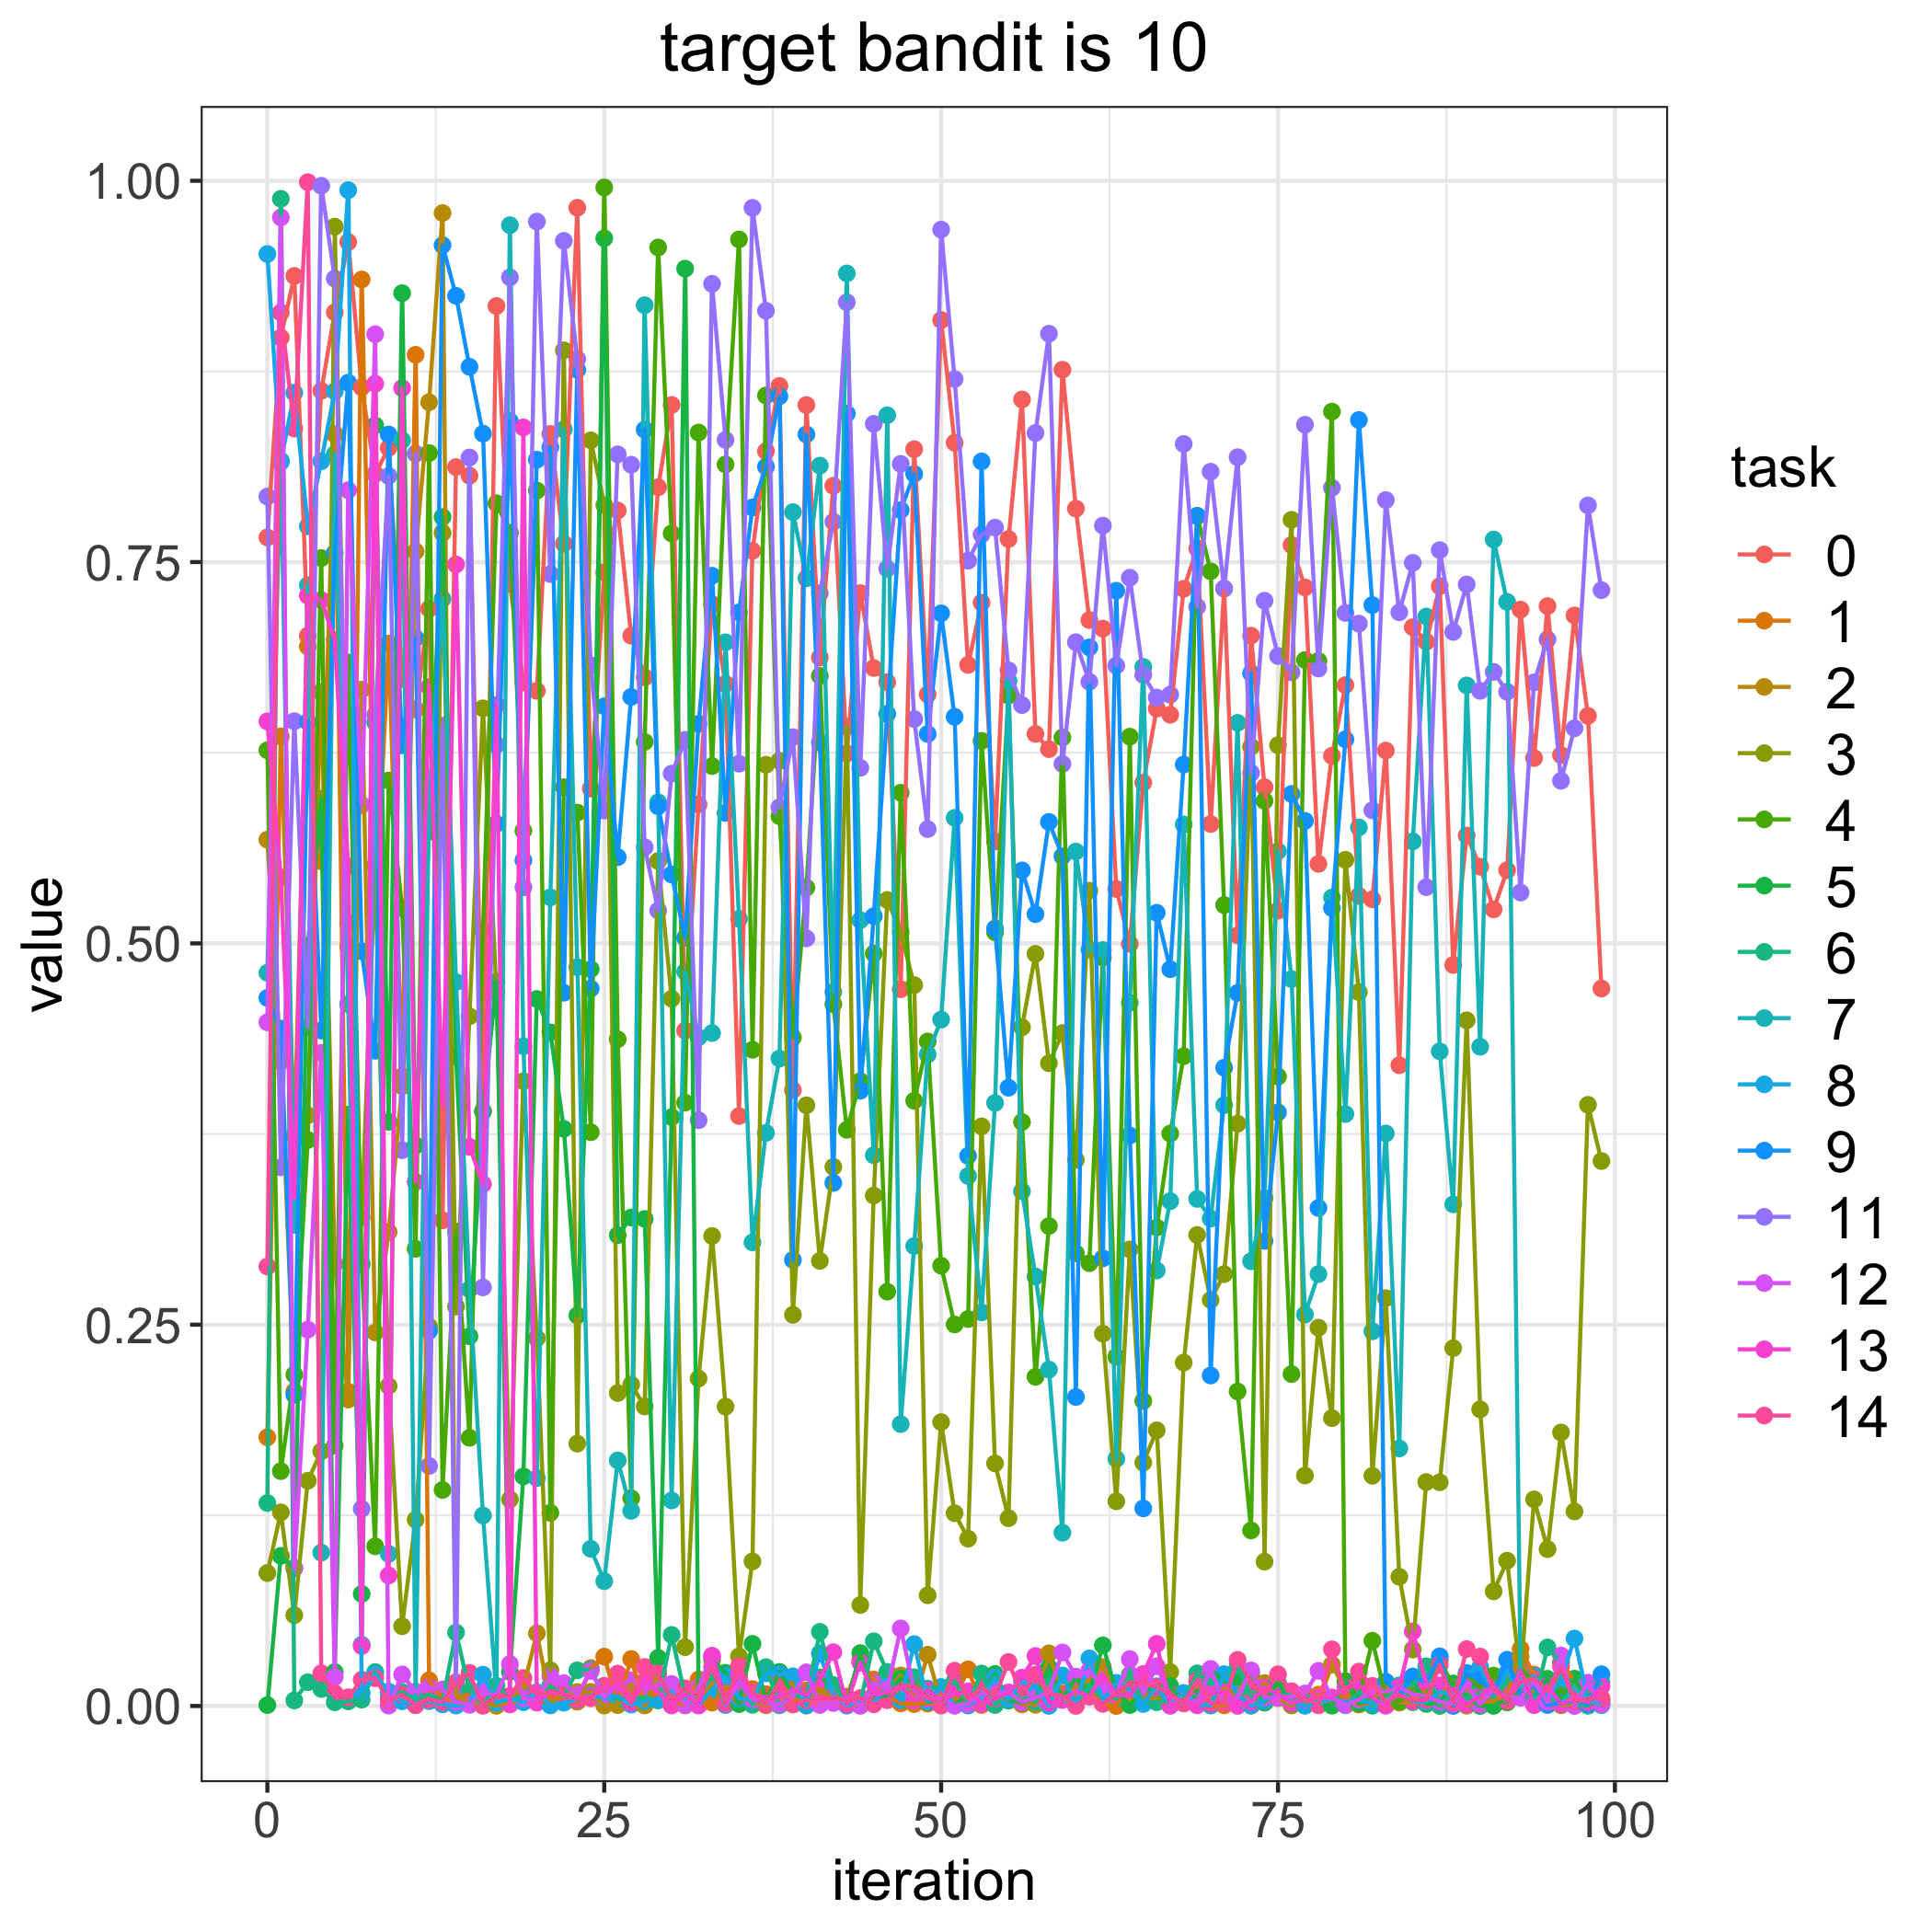

The data file committed next to this chart (first rows):
, 0, 1, 2, 3, 4, 5, 6, 7, 8, 9, 11, 12, 13, 14
0, 0.7662, 0.1762, 0.568, 0.08715, 0.6266, 0.0006008, 0.1331, 0.4807, 0.952, 0.4642, 0.793, 0.4482, 0.6455, 0.2882
1, 0.8972, 0.6357, 0.4227, 0.127, 0.154, 0.09842, 0.9882, 0.8165, 0.8157, 0.4441, 0.3532, 0.976, 0.5432, 0.9137
2, 0.9376, 0.374, 0.2063, 0.05952, 0.2173, 0.09042, 0.003627, 0.3155, 0.861, 0.204, 0.6457, 0.09029, 0.3329, 0.8376
3, 0.7017, 0.6946, 0.3873, 0.1477, 0.3711, 0.4983, 0.01558, 0.7349, 0.7735, 0.6452, 0.4453, 0.2467, 0.728, 0.9991
4, 0.8623, 0.5539, 0.6648, 0.167, 0.7526, 0.5948, 0.01118, 0.1006, 0.8161, 0.4428, 0.9967, 0.4282, 0.7251, 0.02145
5, 0.9137, 0.8339, 0.2899, 0.9699, 0.1707, 0.02222, 0.002418, 0.8208, 0.862, 0.7559, 0.9359, 0.01903, 0.6989, 0.008374
6, 0.9599, 0.2061, 0.2009, 0.4976, 0.6841, 0.3877, 0.003015, 0.4602, 0.9938, 0.8676, 0.5134, 0.7971, 0.5506, 0.005708
7, 0.8646, 0.9353, 0.6664, 0.3204, 0.2897, 0.07346, 0.004185, 0.04016, 0.008602, 0.4948, 0.1293, 0.5907, 0.03929, 0.01719
8, 0.8077, 0.514, 0.2449, 0.5512, 0.1047, 0.8396, 0.02226, 0.6449, 0.02045, 0.4296, 0.6497, 0.8994, 0.8669, 0.01819
9, 0.8249, 0.6965, 0.3107, 0.2098, 0.6068, 0.383, 0.005785, 0.09975, 0.009399, 0.8337, 0.8065, 0.000227, 0.08557, 0.003551
10, 0.6734, 0.4128, 0.4064, 0.0523, 0.5231, 0.9263, 0.009226, 0.8299, 0.003109, 0.6299, 0.3644, 0.02067, 0.8641, 0.007395
11, 0.6534, 0.8859, 0.757, 0.1221, 0.2997, 0.3675, 0.004151, 0.004926, 0.0008645, 0.7001, 0.8211, 0.009383, 0.3436, 0.0004668
12, 0.7194, 0.01682, 0.8548, 0.2487, 0.8215, 0.5734, 0.007644, 0.5951, 0.003157, 0.2459, 0.1574, 0.01223, 0.6681, 0.004188
13, 0.3184, 0.004782, 0.9789, 0.7691, 0.1417, 0.7795, 0.003288, 0.7258, 0.001083, 0.9578, 0.6428, 0.01083, 0.3938, 0.002637
14, 0.8123, 0.00374, 0.007121, 0.2619, 0.311, 0.4256, 0.04819, 0.4746, 0.0002795, 0.9246, 0.01376, 0.002686, 0.7484, 0.0156
15, 0.8066, 0.008545, 0.001955, 0.4522, 0.1758, 0.2424, 0.009944, 0.2732, 0.001289, 0.878, 0.8186, 0.0007761, 0.3666, 0.02167
16, 0.3902, 0.002361, 0.002136, 0.6541, 0.5082, 0.3896, 0.0003753, 0.1249, 0.02054, 0.8342, 0.2744, 0.009164, 0.3422, 0.0001424
17, 0.9179, 0.003503, 0.0001, 0.4679, 0.7886, 0.4749, 0.01324, 0.006893, 0.002164, 0.5784, 0.6302, 0.006771, 0.6562, 0.006897
18, 0.7358, 0.00231, 0.002873, 0.1355, 0.7693, 0.02237, 0.004743, 0.9709, 0.00483, 0.8424, 0.9367, 0.02751, 0.0009962, 0.006652
19, 0.671, 0.003748, 0.01203, 0.4096, 0.5738, 0.1506, 0.006016, 0.4325, 0.002474, 0.5545, 0.5367, 0.005149, 0.8383, 0.01837
20, 0.6656, 0.004184, 0.04767, 0.2411, 0.7969, 0.4635, 0.003036, 0.1494, 0.009002, 0.8171, 0.9732, 0.003562, 0.002193, 0.007875
21, 0.834, 0.001666, 0.002344, 0.02345, 0.1267, 0.4417, 0.01328, 0.5302, 0.0003701, 0.8253, 0.7422, 0.0197, 0.009639, 0.009209
22, 0.7621, 0.009079, 0.006739, 0.8888, 0.6024, 0.3784, 0.006348, 0.837, 0.00216, 0.4676, 0.9606, 0.01496, 0.007916, 0.007263
23, 0.9823, 0.002849, 0.009202, 0.172, 0.5858, 0.2561, 0.02341, 0.4844, 0.004075, 0.8761, 0.8831, 0.007134, 0.004697, 0.004286
24, 0.6015, 0.02487, 0.009215, 0.8298, 0.3762, 0.4831, 0.02398, 0.103, 0.006826, 0.4704, 0.6823, 0.02297, 0.006191, 0.005054
25, 0.7434, 0.03236, 0.0003074, 0.7873, 0.9956, 0.9623, 0.00652, 0.08183, 0.005282, 0.6555, 0.5871, 0.005845, 0.01116, 0.01326
26, 0.7838, 0.002037, 0.0005824, 0.2052, 0.4371, 0.3087, 0.004744, 0.161, 0.006331, 0.5565, 0.8206, 0.01367, 0.01371, 0.02121
27, 0.7017, 0.03078, 0.01499, 0.2108, 0.1362, 0.3203, 0.003523, 0.1279, 0.0009158, 0.6616, 0.8138, 0.01684, 0.00213, 0.003615
28, 0.6745, 0.0004401, 0.0004013, 0.1964, 0.6321, 0.3193, 0.00591, 0.9184, 0.003222, 0.8368, 0.563, 0.01198, 0.01608, 0.0256
29, 0.7991, 0.01031, 0.0213, 0.554, 0.9563, 0.03155, 0.0036, 0.5925, 0.004369, 0.5899, 0.5216, 0.01331, 0.009059, 0.02126
30, 0.853, 0.003236, 0.004823, 0.4637, 0.7688, 0.3861, 0.04659, 0.1348, 0.009779, 0.5451, 0.6113, 0.0144, 0.0003336, 0.003688
31, 0.4428, 0.0003722, 0.008501, 0.03857, 0.3956, 0.9424, 0.006373, 0.4815, 0.004852, 0.5036, 0.6334, 0.0006442, 0.007671, 0.01156
32, 0.5912, 0.01736, 0.0006482, 0.2147, 0.8349, 0.00665, 0.007315, 0.4384, 0.0007038, 0.6439, 0.3841, 0.01198, 0.0003591, 0.00684
33, 0.7223, 0.002208, 0.01511, 0.3081, 0.6163, 0.0303, 0.02224, 0.4412, 0.01082, 0.7411, 0.9325, 0.03297, 0.03261, 0.02543
34, 0.6701, 0.01022, 0.007136, 0.1963, 0.814, 0.02174, 0.0005973, 0.6974, 0.01967, 0.5855, 0.8301, 0.001315, 0.003983, 0.00242
35, 0.3868, 0.001684, 0.01366, 0.03256, 0.9615, 0.001214, 0.01951, 0.5161, 0.004828, 0.717, 0.6178, 0.01514, 0.0205, 0.02617
36, 0.7574, 0.01107, 0.002589, 0.09478, 0.4303, 0.04074, 0.0007635, 0.304, 0.003939, 0.7858, 0.9823, 0.004338, 0.006762, 0.009128
37, 0.8227, 0.007733, 0.0004575, 0.6171, 0.8593, 0.002779, 0.02545, 0.3758, 0.02142, 0.8125, 0.9148, 0.001936, 0.005507, 0.001065
38, 0.8655, 0.01597, 0.002618, 0.6197, 0.5834, 0.02234, 0.0004445, 0.4245, 0.02077, 0.8587, 0.5892, 0.001173, 0.005677, 0.01534
39, 0.4039, 0.0009712, 0.01583, 0.2565, 0.4383, 0.008387, 0.00725, 0.7827, 0.01947, 0.2925, 0.6352, 0.006945, 0.01079, 0.001149
40, 0.853, 0.01014, 0.0002533, 0.3938, 0.5366, 0.007099, 0.005264, 0.7394, 0.0004457, 0.8337, 0.5033, 0.02205, 0.007106, 0.003772
41, 0.6874, 0.01111, 0.009829, 0.2918, 0.6754, 0.01867, 0.04864, 0.8132, 0.03447, 0.6316, 0.7296, 0.0006706, 0.01705, 0.004621
42, 0.8, 0.004923, 0.005883, 0.3535, 0.4602, 0.01372, 0.01315, 0.4681, 0.007227, 0.3429, 0.7764, 0.001943, 0.03528, 0.005746
43, 0.6245, 0.006139, 0.001676, 0.6421, 0.3778, 0.001812, 0.002988, 0.9393, 0.0002177, 0.8474, 0.9203, 0.004941, 0.000911, 0.002824
44, 0.7297, 0.03, 0.0003597, 0.06623, 0.4097, 0.03466, 0.001782, 0.5152, 0.003363, 0.4034, 0.6151, 0.0001371, 0.02845, 0.00521
45, 0.6805, 0.01734, 0.01579, 0.3347, 0.4934, 0.005637, 0.04245, 0.3611, 0.001914, 0.5178, 0.8406, 0.01524, 0.006788, 0.001078
46, 0.6713, 0.006598, 0.01029, 0.5285, 0.2716, 0.00689, 0.02232, 0.8463, 0.01249, 0.6505, 0.7457, 0.01057, 0.008886, 0.003782
47, 0.47, 0.001674, 0.02, 0.5074, 0.5988, 0.01794, 0.005047, 0.1848, 0.003856, 0.7841, 0.8144, 0.05084, 0.0135, 0.01334
48, 0.824, 0.001242, 0.002329, 0.4727, 0.3968, 0.01527, 0.01883, 0.3015, 0.04057, 0.8078, 0.6471, 0.01019, 0.003478, 0.01284
49, 0.6633, 0.001538, 0.03365, 0.07257, 0.4357, 0.002703, 0.01138, 0.4272, 0.002841, 0.6373, 0.5749, 0.004917, 0.01027, 0.005831
50, 0.9087, 0.003738, 0.00227, 0.1861, 0.2887, 0.003324, 0.01216, 0.4501, 0.0124, 0.7164, 0.968, 0.005018, 0.003771, 0.0002564
51, 0.8283, 0.004461, 0.004609, 0.1264, 0.2501, 0.0009777, 0.01638, 0.5823, 0.0003386, 0.6486, 0.87, 0.000196, 0.007737, 0.02312
52, 0.6826, 0.02401, 0.0004158, 0.1097, 0.2537, 0.007144, 0.001783, 0.3475, 0.0003628, 0.3607, 0.7509, 0.00129, 0.009611, 0.004586
53, 0.7234, 0.0006455, 0.01022, 0.38, 0.6328, 0.008744, 0.02128, 0.2581, 0.005606, 0.816, 0.7681, 0.008061, 0.001545, 0.01213
54, 0.5668, 0.005936, 0.008507, 0.1591, 0.5073, 0.02102, 0.0006453, 0.3954, 0.01878, 0.5098, 0.7726, 0.008447, 0.004853, 0.006267
55, 0.7651, 0.006002, 0.004358, 0.1231, 0.6626, 0.003509, 0.00857, 0.6722, 0.004274, 0.4054, 0.679, 0.008928, 0.008506, 0.02884
56, 0.8566, 0.001082, 0.003291, 0.445, 0.3829, 0.002323, 0.006333, 0.3375, 0.01612, 0.5478, 0.6562, 0.002616, 0.01856, 0.007046
57, 0.6373, 0.00155, 0.0008016, 0.4931, 0.2158, 0.004564, 0.002711, 0.2816, 0.01256, 0.5192, 0.8346, 0.00511, 0.03276, 0.02044
58, 0.6274, 0.01422, 0.03452, 0.4214, 0.3147, 0.02529, 0.01679, 0.2205, 6.26199371803861e-05, 0.5796, 0.8998, 0.009133, 0.002199, 0.00796
59, 0.8761, 0.008127, 0.004874, 0.4412, 0.635, 0.004877, 0.003942, 0.1136, 0.02, 0.5571, 0.6176, 0.03509, 0.00399, 0.00666
... 40 more rows
